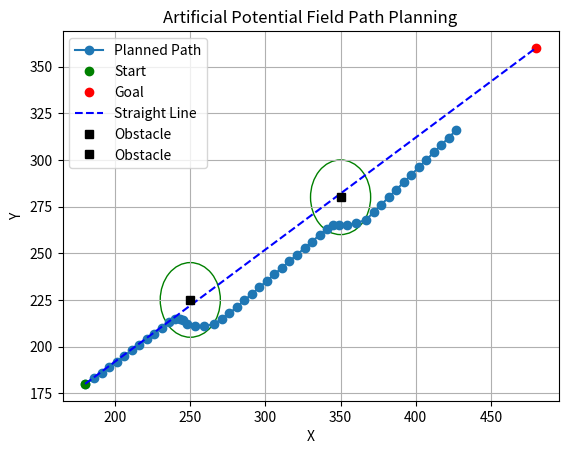

This chart was generated by the following Python code:
import numpy as np
import matplotlib.pyplot as plt
import copy
from matplotlib import patches

class PotentialFieldPlanner:
    def __init__(self, start, goal, obstacles, k_att=0.04, k_rep=4, step_size=0.5, max_iters=50):
        self.start = start
        self.goal = goal
        self.obstacles = obstacles
        self.k_att = k_att
        self.k_rep = k_rep
        self.step_size = step_size
        self.max_iters = max_iters

    def attractive_potential(self, position):
        theta_goal = np.arctan2(self.goal[1]-position[1], self.goal[0]-position[0])
        attractive_potential_x = self.k_att * (np.linalg.norm(self.start - self.goal))*np.cos(theta_goal)
        attractive_potential_y = self.k_att * (np.linalg.norm(self.start - self.goal))*np.sin(theta_goal)
        
        return attractive_potential_x, attractive_potential_y

    def repulsive_potential(self, position):
        repulsive_force_x = 0
        repulsive_force_y = 0
        for obstacle in self.obstacles:
            radius = obstacle[2]
            distance = np.linalg.norm(position - obstacle[:2]) 
            if distance < radius:
                theta_obstacle = np.arctan2(obstacle[1]-position[1], obstacle[0]-position[0])
                repulsive_force_x += self.k_rep * (radius**2/distance**2)*np.cos(theta_obstacle)
                repulsive_force_y += self.k_rep * (radius**2/distance**2)*np.sin(theta_obstacle)
        return repulsive_force_x, repulsive_force_y

    def plan(self):
        current_position = self.start

        path = []
        path.append(current_position)

        for _ in range(self.max_iters):

            attractive_force_x, attractive_force_y = self.attractive_potential(current_position)
            repulsive_force_x, repulsive_force_y = self.repulsive_potential(current_position)

            total_force_x = attractive_force_x - repulsive_force_x
            total_force_y = attractive_force_y - repulsive_force_y

            next_position_x = current_position[0] + self.step_size * total_force_x
            next_position_y = current_position[1] + self.step_size * total_force_y
            
            next_position = np.array([int(next_position_x), int(next_position_y)])


            if np.linalg.norm(next_position - self.goal) < self.step_size:
                path.append(self.goal)
                break

            path.append(next_position)
            current_position = next_position

        return np.array(path)

        
if __name__=="__main__":
        
    # Example usage:
    start = np.array([180, 180])
    goal = np.array([480, 360])
    #obstacles = [np.array([370, 280,20])]
    obstacles = [np.array([250, 225, 20]), np.array([350, 280, 20])]
    #obstacles = [np.array([300, 230,20]), np.array([300, 250, 20]), np.array([300, 270, 20])] # wall

    planner = PotentialFieldPlanner(start, goal, obstacles)
    path = planner.plan()


    plt.plot(path[:, 0], path[:, 1], '-o', label='Planned Path')
    plt.plot(start[0], start[1], 'go', label='Start')
    plt.plot(goal[0], goal[1], 'ro', label='Goal')
    plt.plot([start[0], goal[0]], [start[1], goal[1]], 'b--', label='Straight Line')
    for obstacle in obstacles:
        plt.plot(obstacle[0], obstacle[1], 'ks', label='Obstacle')
        plt.gca().add_patch(patches.Circle(obstacle[:2],obstacle[2], edgecolor='g', facecolor='none'))
    plt.legend()
    plt.xlabel('X')
    plt.ylabel('Y')
    plt.title('Artificial Potential Field Path Planning')
    plt.grid(True)
    plt.show()
